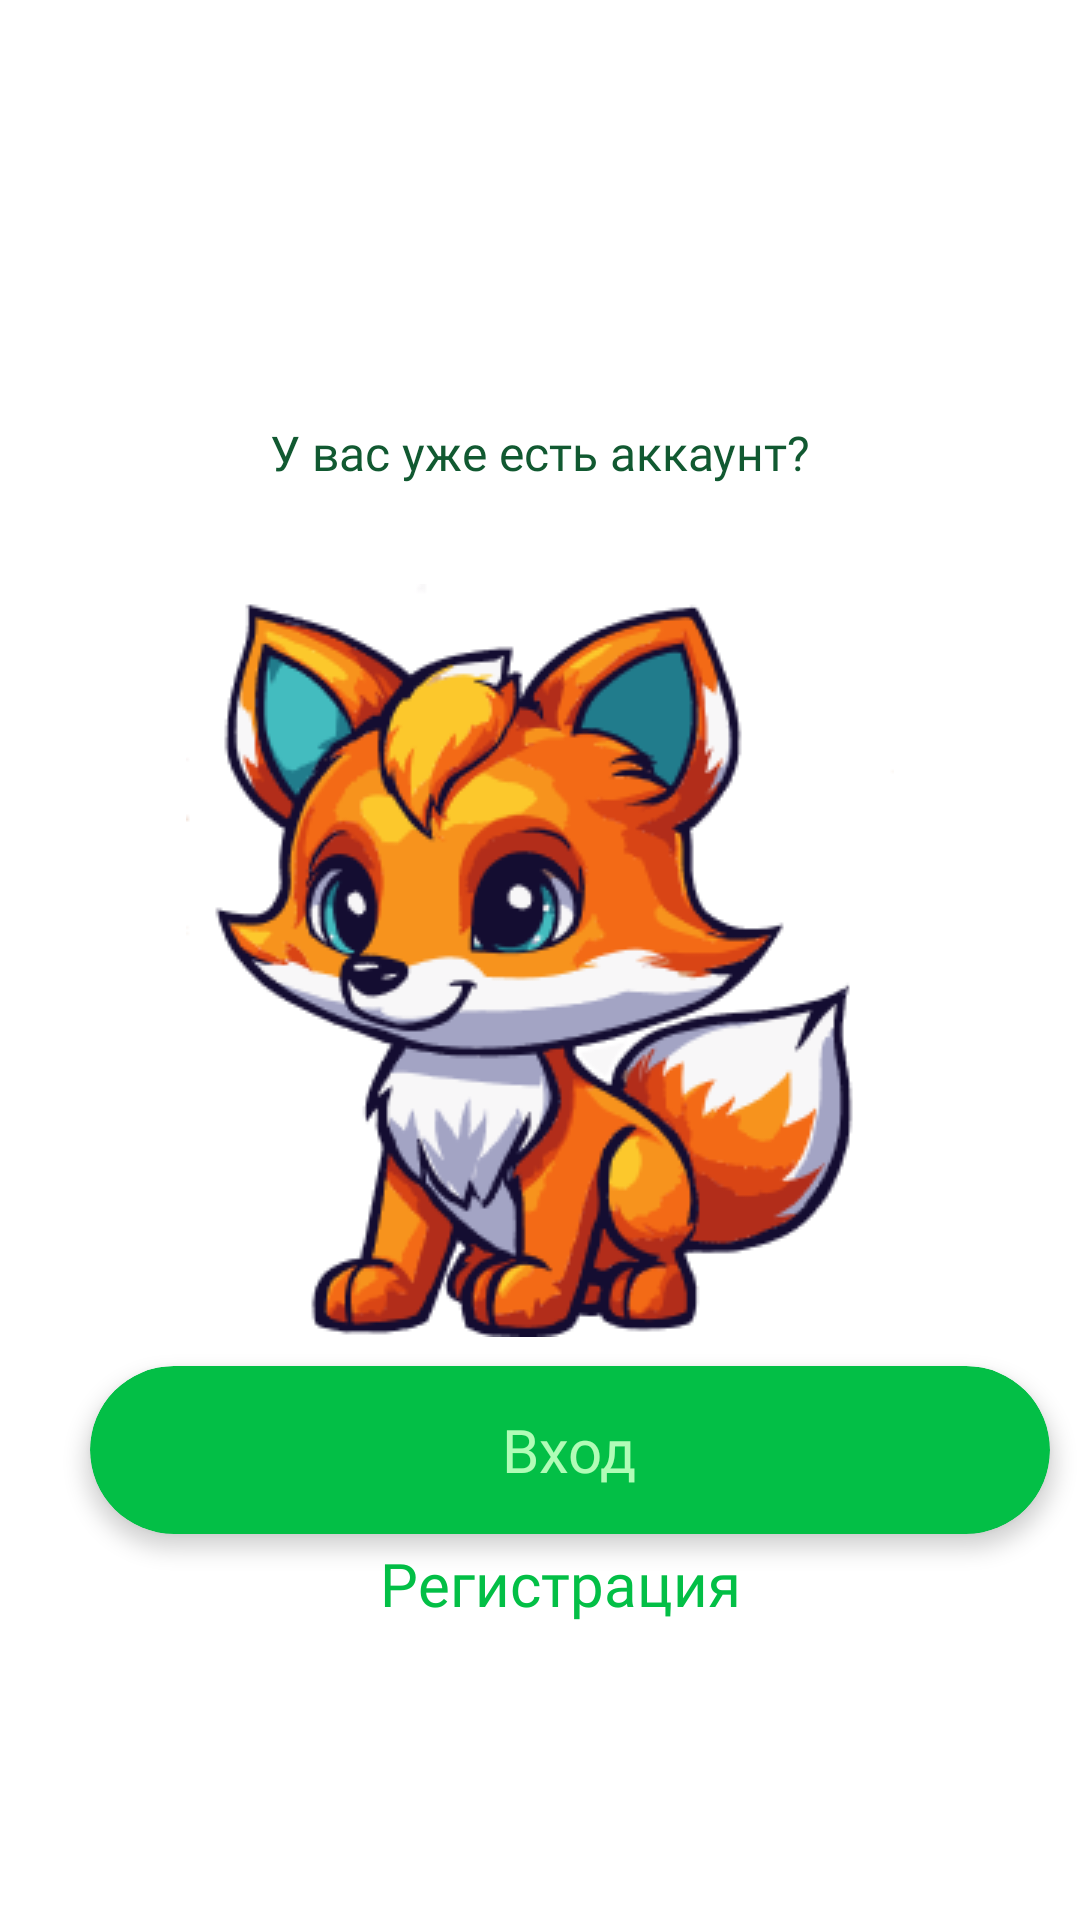

Write the Android layout XML for this screen, with the resource values it uses.
<!-- AndroidManifest.xml: application theme Theme.Bimbam -->
<!-- res/layout/activity_main_startmenu.xml -->
<?xml version="1.0" encoding="utf-8"?>
<androidx.constraintlayout.widget.ConstraintLayout
    xmlns:android="http://schemas.android.com/apk/res/android"
    xmlns:tools="http://schemas.android.com/tools"
    xmlns:app="http://schemas.android.com/apk/res-auto"
    android:layout_width="match_parent"
    android:layout_height="match_parent"
    tools:context=".MainActivity_startmenu"
    >

  <RelativeLayout
          xmlns:android="http://schemas.android.com/apk/res/android"
          android:id="@+id/start"
          android:layout_width="wrap_content"
          android:layout_height="wrap_content"
          android:clipToOutline="true"
          android:background="#F9F9F9"
          tools:ignore="MissingConstraints"/>
  

  
  <ImageView
          android:id="@+id/image"
          android:src="@drawable/image"
          android:layout_width="wrap_content"
          android:layout_height="wrap_content"
          android:layout_centerHorizontal="true"
          android:layout_centerVertical="true"
          android:clipToOutline="true"
          android:contentDescription="@string/todo"
          app:layout_constraintStart_toStartOf="parent"
          app:layout_constraintEnd_toEndOf="parent"
          app:layout_constraintTop_toTopOf="parent"
          app:layout_constraintBottom_toBottomOf="parent"/>

  
  <TextView
          android:layout_marginLeft="0dp"
          android:scaleType="center"
          android:layout_width="0dp"
          android:layout_height="wrap_content"
          android:layout_centerInParent="true"
          android:layout_centerHorizontal="true"
          android:layout_alignParentTop="true"
          android:layout_marginTop="140dp"
          android:textSize="16dp"
          android:gravity="center_horizontal|top"
          tools:ignore="MissingConstraints"
          app:layout_constraintStart_toStartOf="parent"
          app:layout_constraintEnd_toEndOf="parent"
          app:layout_constraintTop_toTopOf="parent"
          android:id="@+id/text_1"
          android:text="У вас уже есть аккаунт?"
          android:fontFamily="@font/opensans"
          android:textAppearance="@style/text_1"
          app:layout_constraintHorizontal_bias="0.497"/>
  
  <RelativeLayout
          android:id="@+id/button"
          android:layout_width="320dp"
          android:layout_height="56dp"
          android:layout_alignParentLeft="true"
          android:layout_marginLeft="20dp"
          android:layout_alignParentTop="true"
          android:layout_marginTop="20dp"
          android:layout_centerHorizontal="true"
          android:clipToOutline="true"
          android:elevation="4dp"
          android:background="@drawable/button_together1"
          tools:ignore="MissingConstraints"
          app:layout_constraintStart_toStartOf="parent"
          app:layout_constraintEnd_toEndOf="parent"
          app:layout_constraintTop_toTopOf="parent"
          app:layout_constraintBottom_toBottomOf="parent"
          app:layout_constraintHorizontal_bias="0.497" app:layout_constraintVertical_bias="0.772">

    <TextView
            android:id="@+id/some_id"
            android:textColor="#b1fcb7"
            android:textSize="20dp"
            android:layout_width="143dp"
            android:layout_height="27dp"
            android:text="Вход"
            android:gravity="center_horizontal|top"
            android:fontFamily="@font/opensans"
            android:textAppearance="@style/some_id"
            android:layout_centerInParent="true"/>


  </RelativeLayout>
  <TextView
          android:id="@+id/button1"
          android:layout_width="wrap_content"
          android:layout_height="wrap_content"
          android:gravity="center"
          android:layout_centerHorizontal="true"
          android:layout_centerVertical="true"
          android:text="Регистрация"
          android:textSize="20dp"
          android:fontFamily="@font/opensans"
          android:textAppearance="@style/button"
          android:lineSpacingExtra="-1sp"
          tools:ignore="MissingConstraints"
          app:layout_constraintStart_toStartOf="parent"
          app:layout_constraintEnd_toEndOf="parent"
          app:layout_constraintTop_toTopOf="parent"
          app:layout_constraintBottom_toBottomOf="parent"
          app:layout_constraintHorizontal_bias="0.529"
          app:layout_constraintVertical_bias="0.839"/>

</androidx.constraintlayout.widget.ConstraintLayout>
<!-- resources referenced by this layout -->
<resources>
  <!-- drawable button_together1 (drawable) -->
  <?xml version="1.0" encoding="utf-8"?>
  <selector xmlns:android="http://schemas.android.com/apk/res/android">
      <item android:state_pressed="false" android:drawable="@drawable/button_1"/>
      <item android:state_pressed="true"  android:drawable="@drawable/button_1_1"/>
  
  </selector>
  <!-- drawable image: png bitmap (drawable, 40736 bytes) -->
  <string name="todo">TODO</string>
  <style name="button">
          <item name="android:textSize">20sp</item>
          <item name="android:textColor">#03BF46</item>
      </style>
  <style name="some_id">
          <item name="android:textSize">16sp</item>
          <item name="android:textColor">#660D0D0D</item>
      </style>
  <style name="text_1">
          <item name="android:textSize">16sp</item>
          <item name="android:textColor">#115931</item>
      </style>
  <style name="Theme.Bimbam" parent="Theme.MaterialComponents.Light.NoActionBar">
          
          <item name="colorPrimary">@color/green</item>
          <item name="colorPrimaryVariant">@color/green</item>
          <item name="colorOnPrimary">@color/green</item>
          
          <item name="colorSecondary">@color/green</item>
          <item name="colorSecondaryVariant">#1A8701</item>
          <item name="colorOnSecondary">@color/black</item>
          
          <item name="android:statusBarColor">@color/green</item>
          
      </style>
  <!-- drawable button_1 (drawable) -->
  <?xml version="1.0" encoding="utf-8"?>
  <shape xmlns:android="http://schemas.android.com/apk/res/android">
      <corners android:radius="40dp"/>
      <solid android:color="@color/green"/>
  
  </shape>
  <!-- drawable button_1_1 (drawable) -->
  <?xml version="1.0" encoding="utf-8"?>
  <shape xmlns:android="http://schemas.android.com/apk/res/android">
      <stroke android:width="2dp" android:color="@color/green" />
      <corners android:radius="40dp"/>
      <solid android:color="@color/white1"/>
  
  
  </shape>
  <color name="green">#03BF46</color>
  <color name="black">#FF000000</color>
  <color name="white1">#FFFFFFFF</color>
</resources>
